Photos from the image-classification dataset "Data_new" in the GitHub repository QMIND-Team/GC_computer_vision. Its 5 classes are: annies snickerdoodle cinnamon sugar, blue diamond nut thins almond cheddar, blue diamond nut thins almond seasalt, Higgins and Burke naturals peppermint, patels dal tadka lentil curry.

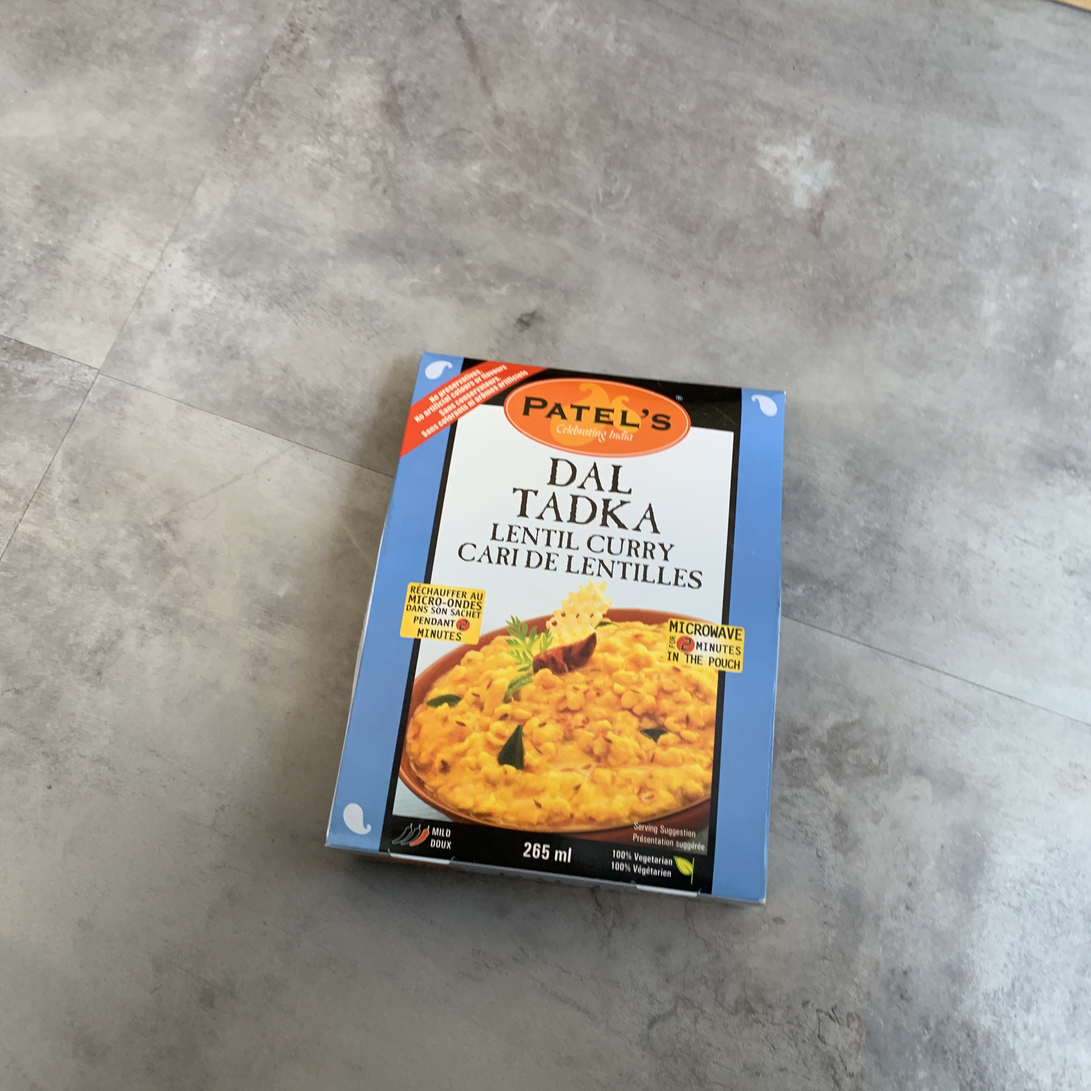
Label: patels dal tadka lentil curry

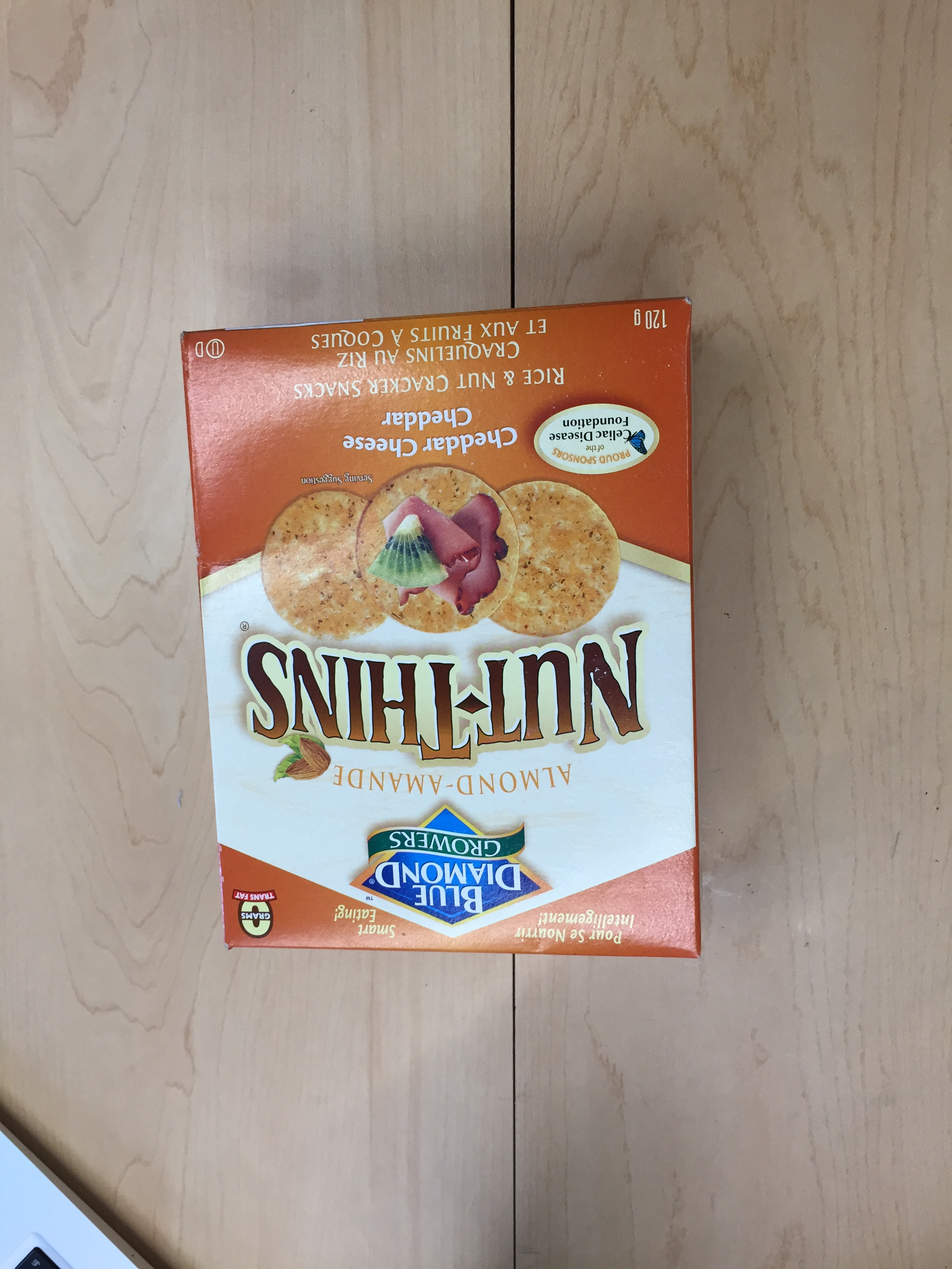
Label: blue diamond nut thins almond cheddar

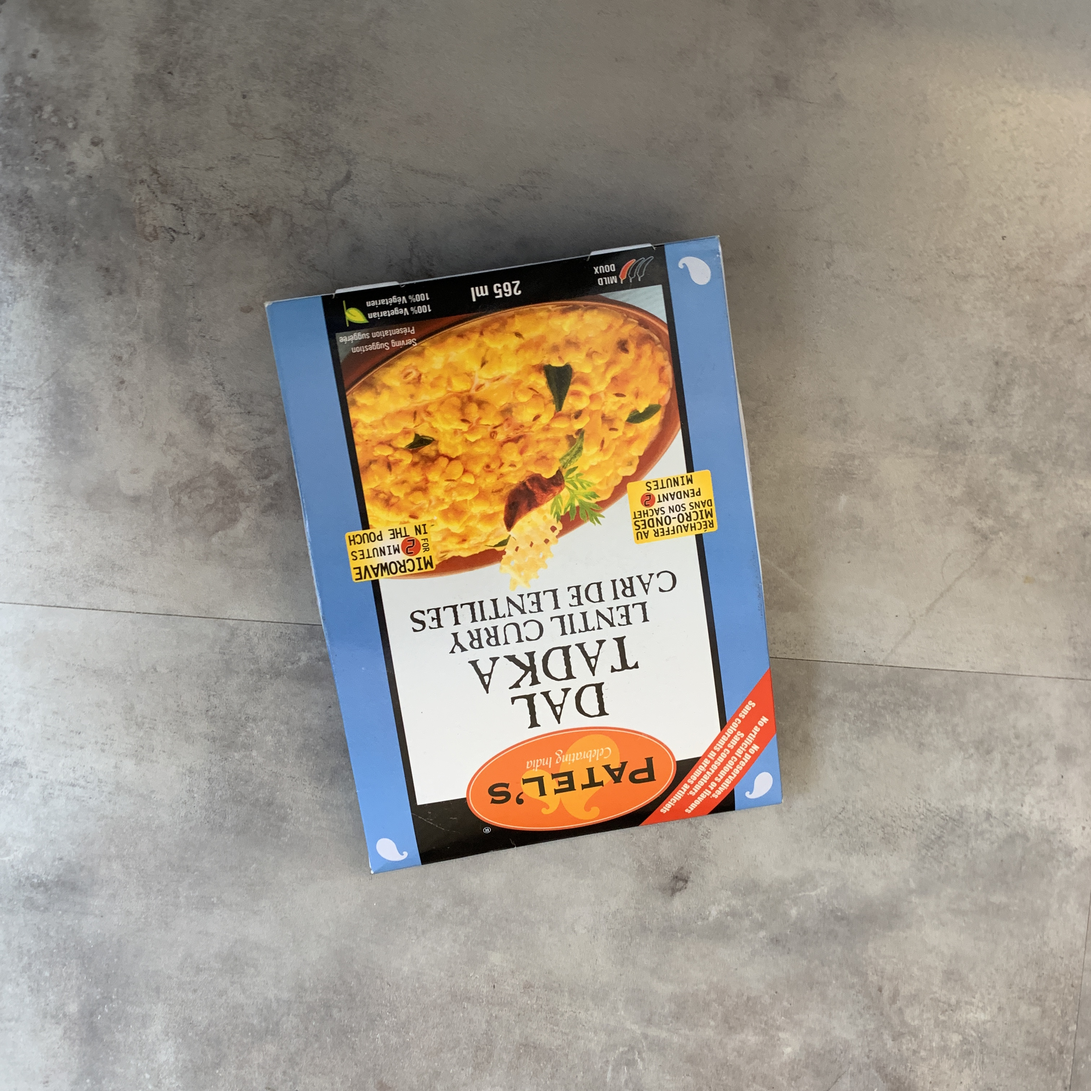
Label: patels dal tadka lentil curry

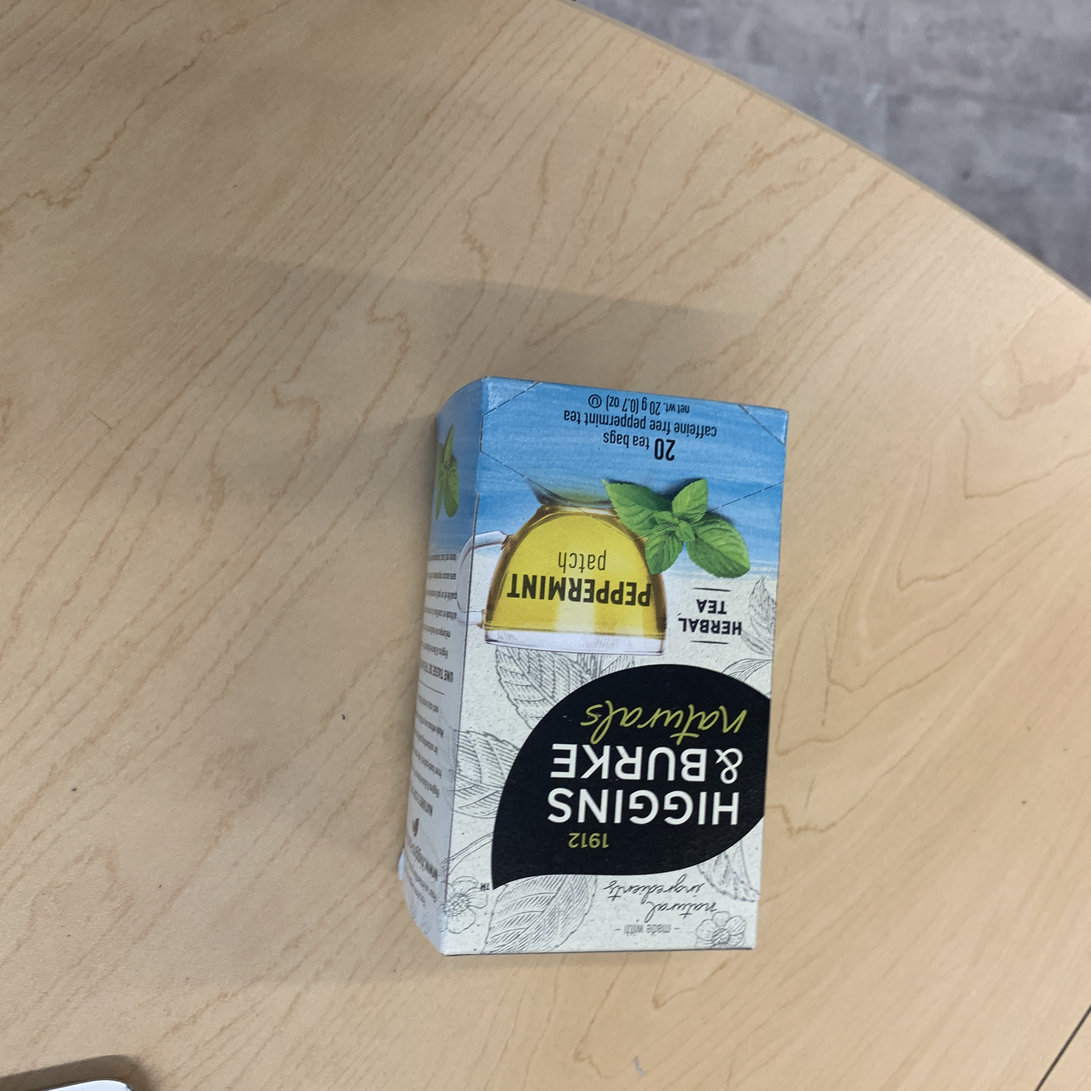
Label: Higgins and Burke naturals peppermint

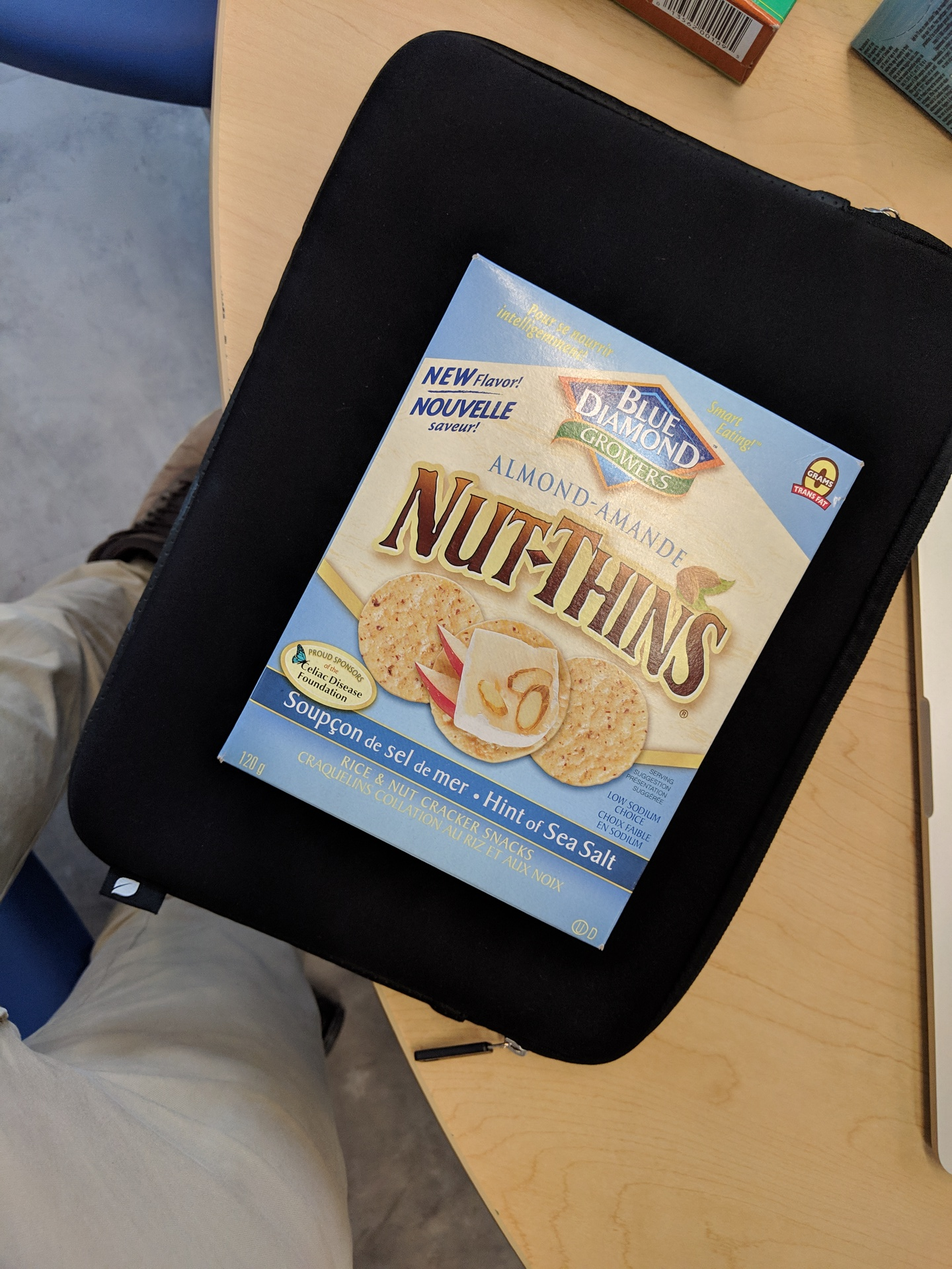
Label: blue diamond nut thins almond seasalt

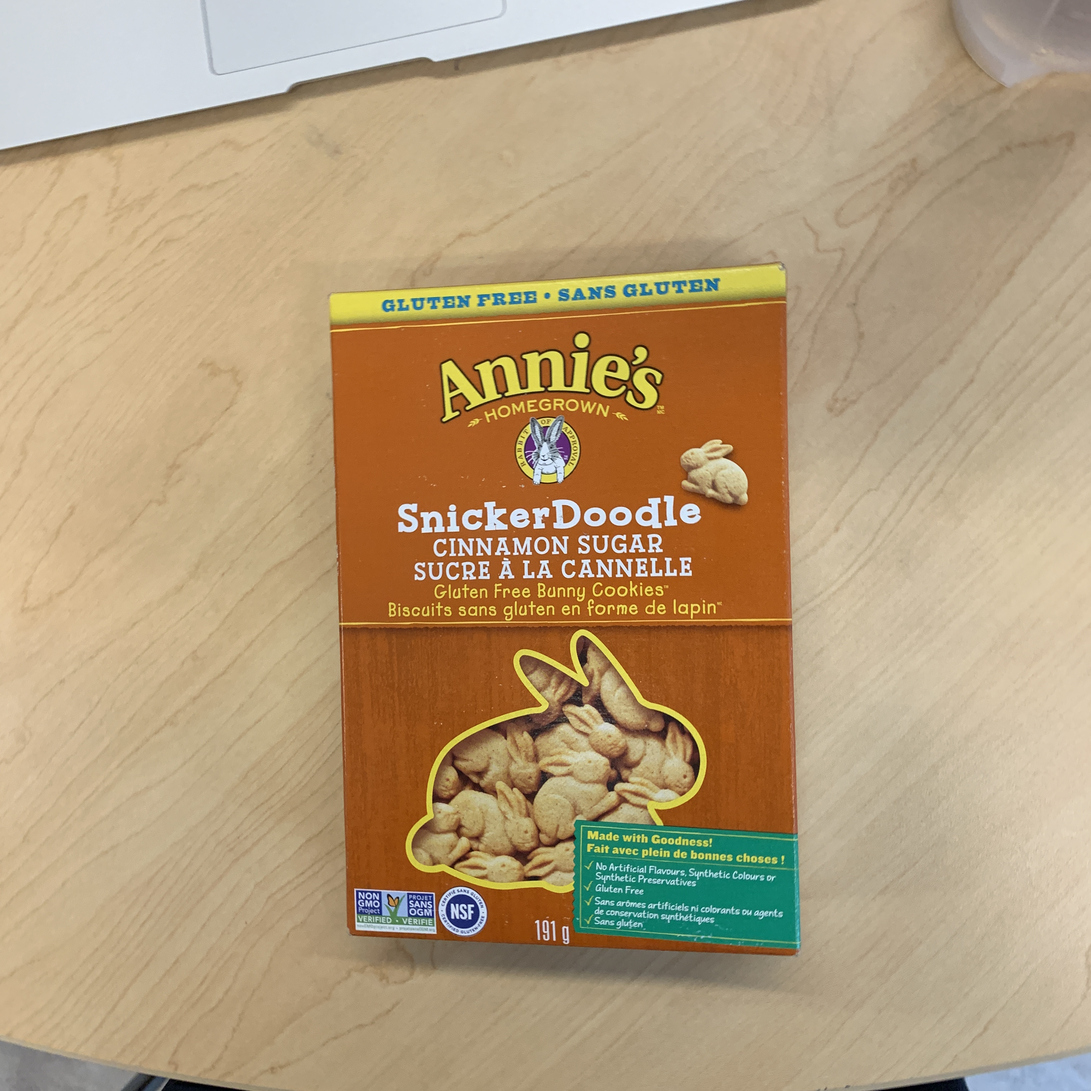
Label: annies snickerdoodle cinnamon sugar
